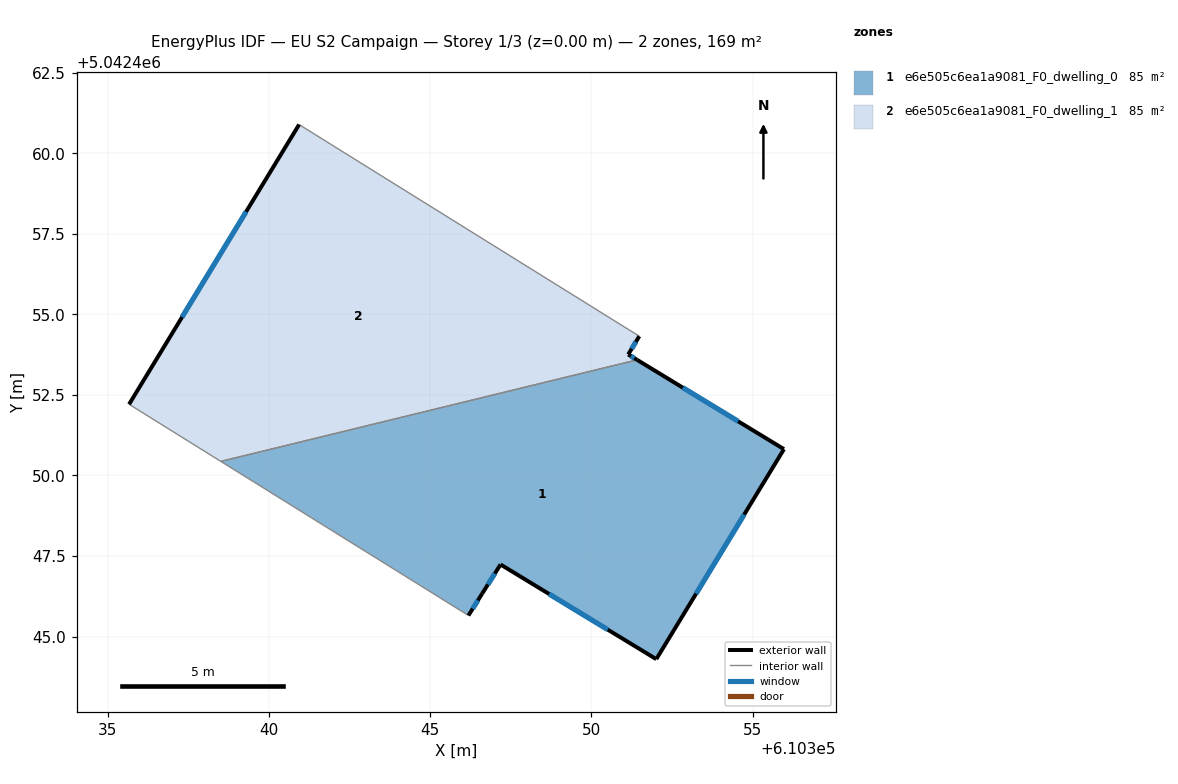
=== STOREY PLAN SPEC (per zone: floor XY polygon, exterior-wall plan segments, windows/doors) ===
zone 1: e6e505c6ea1a9081_F0_dwelling_0  (84.7 m²)
  floor: (610355.97, 5042450.82) (610352.01, 5042444.30) (610347.18, 5042447.24) (610346.61, 5042446.33) (610346.18, 5042445.66) (610338.50, 5042450.44) (610351.42, 5042453.59)
  exterior wall: (610346.18, 5042445.66) – (610346.61, 5042446.33)  [0.8 m]
    window: (610346.32, 5042445.87) – (610346.48, 5042446.12)  [0.3 m²]
  exterior wall: (610355.97, 5042450.82) – (610351.42, 5042453.59)  [5.3 m]
    window: (610354.55, 5042451.68) – (610352.84, 5042452.72)  [2.3 m²]
  exterior wall: (610352.01, 5042444.30) – (610355.97, 5042450.82)  [7.6 m]
    window: (610353.25, 5042446.33) – (610354.74, 5042448.79)  [3.2 m²]
  exterior wall: (610347.18, 5042447.24) – (610352.01, 5042444.30)  [5.7 m]
    window: (610348.69, 5042446.32) – (610350.51, 5042445.22)  [2.4 m²]
  exterior wall: (610346.61, 5042446.33) – (610347.18, 5042447.24)  [1.1 m]
    window: (610346.79, 5042446.62) – (610347.00, 5042446.96)  [0.5 m²]
  interior walls: 2
zone 2: e6e505c6ea1a9081_F0_dwelling_1  (84.7 m²)
  floor: (610351.49, 5042454.32) (610351.14, 5042453.75) (610351.42, 5042453.59) (610338.50, 5042450.44) (610335.65, 5042452.21) (610340.93, 5042460.89)
  exterior wall: (610340.93, 5042460.89) – (610335.65, 5042452.21)  [10.2 m]
    window: (610339.29, 5042458.18) – (610337.30, 5042454.91)  [4.3 m²]
  exterior wall: (610351.14, 5042453.75) – (610351.49, 5042454.32)  [0.7 m]
    window: (610351.25, 5042453.93) – (610351.38, 5042454.14)  [0.3 m²]
  exterior wall: (610351.42, 5042453.59) – (610351.14, 5042453.75)  [0.3 m]
    window: (610351.33, 5042453.64) – (610351.23, 5042453.70)  [0.1 m²]
  interior walls: 3

=== DERIVED (storey summary) ===
Building: EU S2 Campaign
Storey: 1 of 3  (floor level z = 0.00 m)
Storey gross floor area: 169.4 m²
Zones on this storey: 2
  - e6e505c6ea1a9081_F0_dwelling_0: floor 84.7 m²; exterior wall 20.5 m (61.5 m²); 5 window(s) 8.7 m²; WWR 14.2%
  - e6e505c6ea1a9081_F0_dwelling_1: floor 84.7 m²; exterior wall 11.1 m (33.4 m²); 3 window(s) 4.7 m²; WWR 14.2%
Zone adjacency (shared interzone walls):
  - e6e505c6ea1a9081_F0_dwelling_0 ↔ e6e505c6ea1a9081_F0_dwelling_1